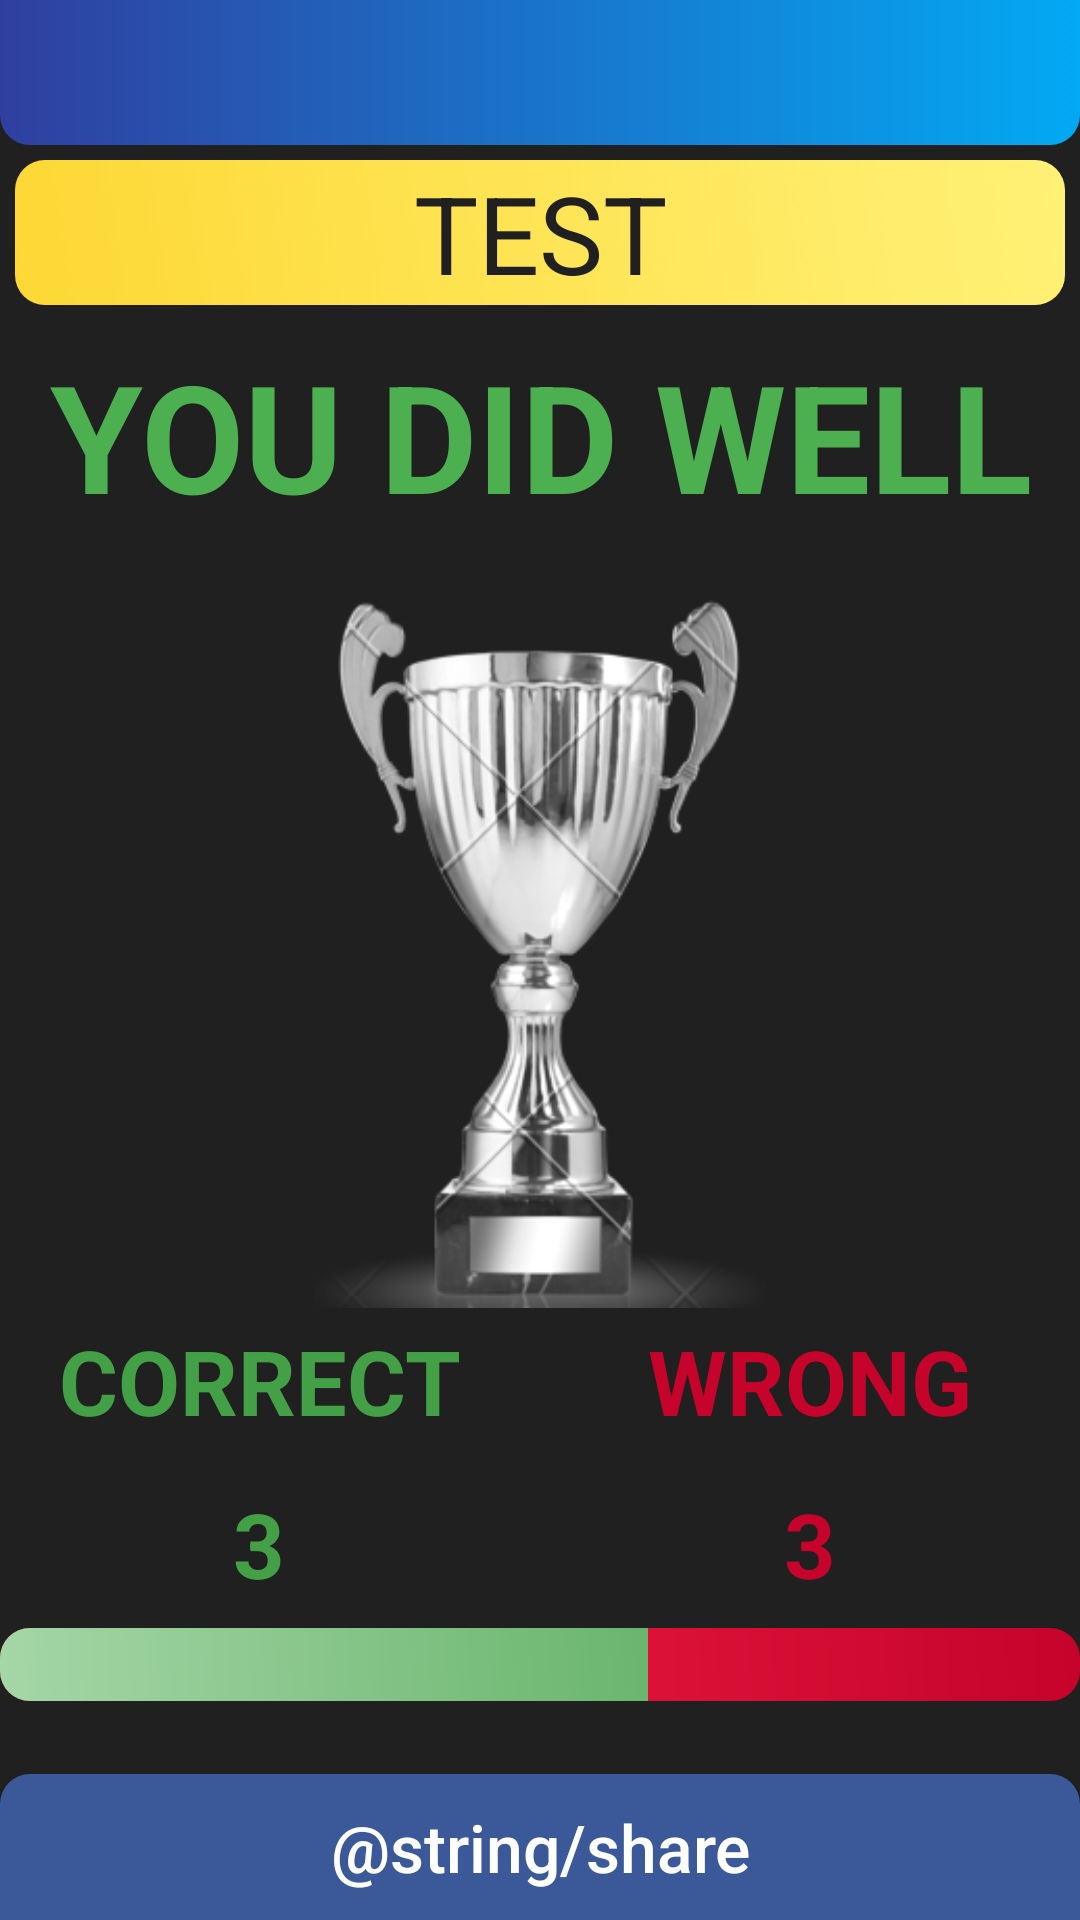

Produce the Android XML layout that renders to this screen, including the resource entries it uses.
<!-- AndroidManifest.xml: application theme AppTheme -->
<!-- res/layout/activity_result.xml -->
<?xml version="1.0" encoding="utf-8"?>
<LinearLayout
        xmlns:android="http://schemas.android.com/apk/res/android"
        xmlns:app="http://schemas.android.com/apk/res-auto"
        xmlns:tools="http://schemas.android.com/tools"
        android:layout_width="match_parent"
        android:orientation="vertical"
        android:layout_height="match_parent"
        android:fitsSystemWindows="true"
        tools:context=".Game.ResultActivity"
        android:background="@color/colorAppDark" android:id="@+id/category_name">


    <android.support.v7.widget.Toolbar
            android:id="@+id/toolbar"
            android:layout_height="0dp"
            android:layout_width="match_parent"
            app:layout_collapseMode="pin"
            app:popupTheme="@style/AppTheme.PopupOverlay"
            android:background="@drawable/toolbar_background"
            android:layout_weight="2"/>
    <TextView
            android:layout_width="match_parent"
            android:layout_height="0dp"
            android:id="@+id/category_text"
            android:textSize="36sp"
            android:background="@drawable/yellow_block"
            android:minHeight="80sp"
            android:textColor="@color/colorAppDark" android:layout_weight="2" android:layout_margin="5dp"
            android:text="Test" android:textAllCaps="true" android:textAlignment="gravity" android:gravity="center"/>
    <TextView
            android:layout_width="match_parent"
            android:layout_height="0dp"
            android:id="@+id/result_text"
            android:textAlignment="center"
            android:textStyle="bold"
            android:textSize="50sp"
            android:layout_marginTop="5dp"
            android:text="You Did Well"
            android:textColor="#4CAF50" android:layout_weight="3" android:textAllCaps="true"/>
    <ImageView
            android:layout_width="match_parent"
            android:layout_height="0dp"
            android:minHeight="150dp"
            android:maxHeight="150dp"
            android:layout_marginTop="10dp"
            app:srcCompat="@drawable/cup_silver"
            android:id="@+id/image_result"
            android:scaleType="fitCenter" android:layout_weight="10"/>
    <LinearLayout
            android:orientation="horizontal"
            android:layout_width="match_parent"
            android:layout_height="0dp" android:layout_weight="2">

        <TextView
                android:text="Correct "
                android:layout_width="match_parent"
                android:layout_height="match_parent"
                android:id="@+id/correct_info"
                android:textSize="30sp"
                android:textColor="@color/correctAnswerColor"
                android:textAlignment="center"
                android:textStyle="bold" android:layout_weight="1" android:textAllCaps="true" android:gravity="center"/>
        <TextView
                android:text="Wrong"
                android:layout_width="match_parent"
                android:layout_height="match_parent"
                android:id="@+id/textView3"
                android:textColor="@color/wrongAnswerColor"
                android:textSize="30sp"
                android:textStyle="bold"
                android:textAlignment="center" android:layout_weight="1" android:textAllCaps="true"
                android:gravity="center"/>
    </LinearLayout>

    <LinearLayout
            android:layout_marginTop="10dp"
            android:orientation="horizontal"
            android:layout_width="match_parent"
            android:layout_height="0dp" android:layout_weight="2">

        <TextView
                android:text="3 "
                android:layout_width="match_parent"
                android:layout_height="match_parent"
                android:id="@+id/correct_result"
                android:textSize="30sp"
                android:textColor="@color/correctAnswerColor"
                android:textAlignment="center"
                android:textStyle="bold" android:layout_weight="1"/>
        <TextView
                android:text="3"
                android:layout_width="match_parent"
                android:layout_height="match_parent"
                android:id="@+id/wrong_result"
                android:textColor="@color/wrongAnswerColor"
                android:textSize="30sp"
                android:textStyle="bold"
                android:textAlignment="center" android:layout_weight="1"/>
    </LinearLayout>

    <ProgressBar
            style="?android:attr/progressBarStyleHorizontal"
            android:layout_width="match_parent"
            android:layout_height="0dp"
            android:id="@+id/progressBar"
            android:max="5"
            android:progress="3"
            android:secondaryProgress="5"
            android:progressDrawable="@drawable/result_progress" android:layout_weight="1"/>

    <Space
            android:layout_width="match_parent"
            android:layout_height="0dp" android:layout_weight="1"/>
    <Button
            android:layout_gravity="bottom"
            android:background="@drawable/share_button_background"
            android:layout_width="match_parent"
            android:layout_height="0dp"
            android:id="@+id/fb"
            android:textAllCaps="false"
            android:text="@string/share"
            android:onClick="postStatusToFacebook"
            android:drawableStart="@drawable/ic_thumb_up"
            android:drawableTint="@color/cardview_light_background"
            android:paddingHorizontal="20dp"
            android:enabled="true"
            android:textSize="22sp"
            android:textColor="@android:color/white" android:layout_weight="2"/>



</LinearLayout>
<!-- resources referenced by this layout -->
<resources>
  <color name="colorAppDark">#202020</color>
  <color name="correctAnswerColor">#43A047</color>
  <color name="wrongAnswerColor">#C5032B</color>
  <!-- drawable cup_silver: png bitmap (drawable-v24, 72176 bytes) -->
  <!-- drawable result_progress (drawable) -->
  <?xml version="1.0" encoding="utf-8"?>
  <layer-list xmlns:android="http://schemas.android.com/apk/res/android">
      <item android:id="@android:id/secondaryProgress">
          <clip>
              <shape>
                  <corners android:radius="10dp"/>
                  <gradient android:startColor="@color/wrongAnswerColorLight"
                            android:endColor="@color/wrongAnswerColor"
                            android:angle="45" />
              </shape>
          </clip>
      </item>
      <item android:id="@android:id/progress">
          <clip>
              <shape>
                  <corners android:radius="10dp"/>
                  <gradient android:startColor="@color/correctAnswerColorLight"
                            android:endColor="@color/correctAnswerColor"
                            android:angle="45" />
              </shape>
          </clip>
      </item>
  </layer-list>
  <!-- drawable share_button_background (drawable) -->
  <?xml version="1.0" encoding="utf-8"?>
  <selector xmlns:android="http://schemas.android.com/apk/res/android">
      <item>
          <shape android:shape="rectangle">
              <corners android:topLeftRadius="10dp" android:topRightRadius="10dp" />
              <gradient android:startColor="@color/colorFacebook" android:endColor="@color/colorFacebook"/>
          </shape>
      </item>
  </selector>
  <!-- drawable toolbar_background (drawable) -->
  <?xml version="1.0" encoding="utf-8"?>
  <selector xmlns:android="http://schemas.android.com/apk/res/android">
      <item>
          <shape android:shape="rectangle">
              <corners android:bottomLeftRadius="10dp" android:bottomRightRadius="10dp" />
              <gradient android:startColor="@color/colorPrimaryDark"
                        android:endColor="@color/colorAccent" />
          </shape>
      </item>
  </selector>
  <!-- drawable yellow_block (drawable) -->
  <?xml version="1.0" encoding="utf-8"?>
  <selector xmlns:android="http://schemas.android.com/apk/res/android">
      <item>
          <shape android:shape="rectangle">
  
              <corners android:radius="10dp" />
              <gradient android:startColor="@color/colorProgressDark"
                        android:endColor="@color/colorProgress" android:angle="45" />
          </shape>
      </item>
  </selector>
  <style name="AppTheme.PopupOverlay" parent="ThemeOverlay.AppCompat.Light" />
  <style name="AppTheme" parent="Theme.AppCompat.Light.DarkActionBar">
          
          <item name="colorPrimary">@color/colorPrimary</item>
          <item name="colorPrimaryDark">@color/colorPrimaryDark</item>
          <item name="colorAccent">@color/colorAccent</item>
      </style>
  <color name="wrongAnswerColorLight">#FF274A</color>
  <color name="correctAnswerColorLight">#A5D6A7</color>
  <color name="colorFacebook">#3B5998</color>
  <color name="colorPrimaryDark">#303F9F</color>
  <color name="colorAccent">#03A9F4</color>
  <color name="colorProgressDark">#FDD835</color>
  <color name="colorProgress">#FFF176</color>
  <color name="colorPrimary">#03A9F4</color>
</resources>
